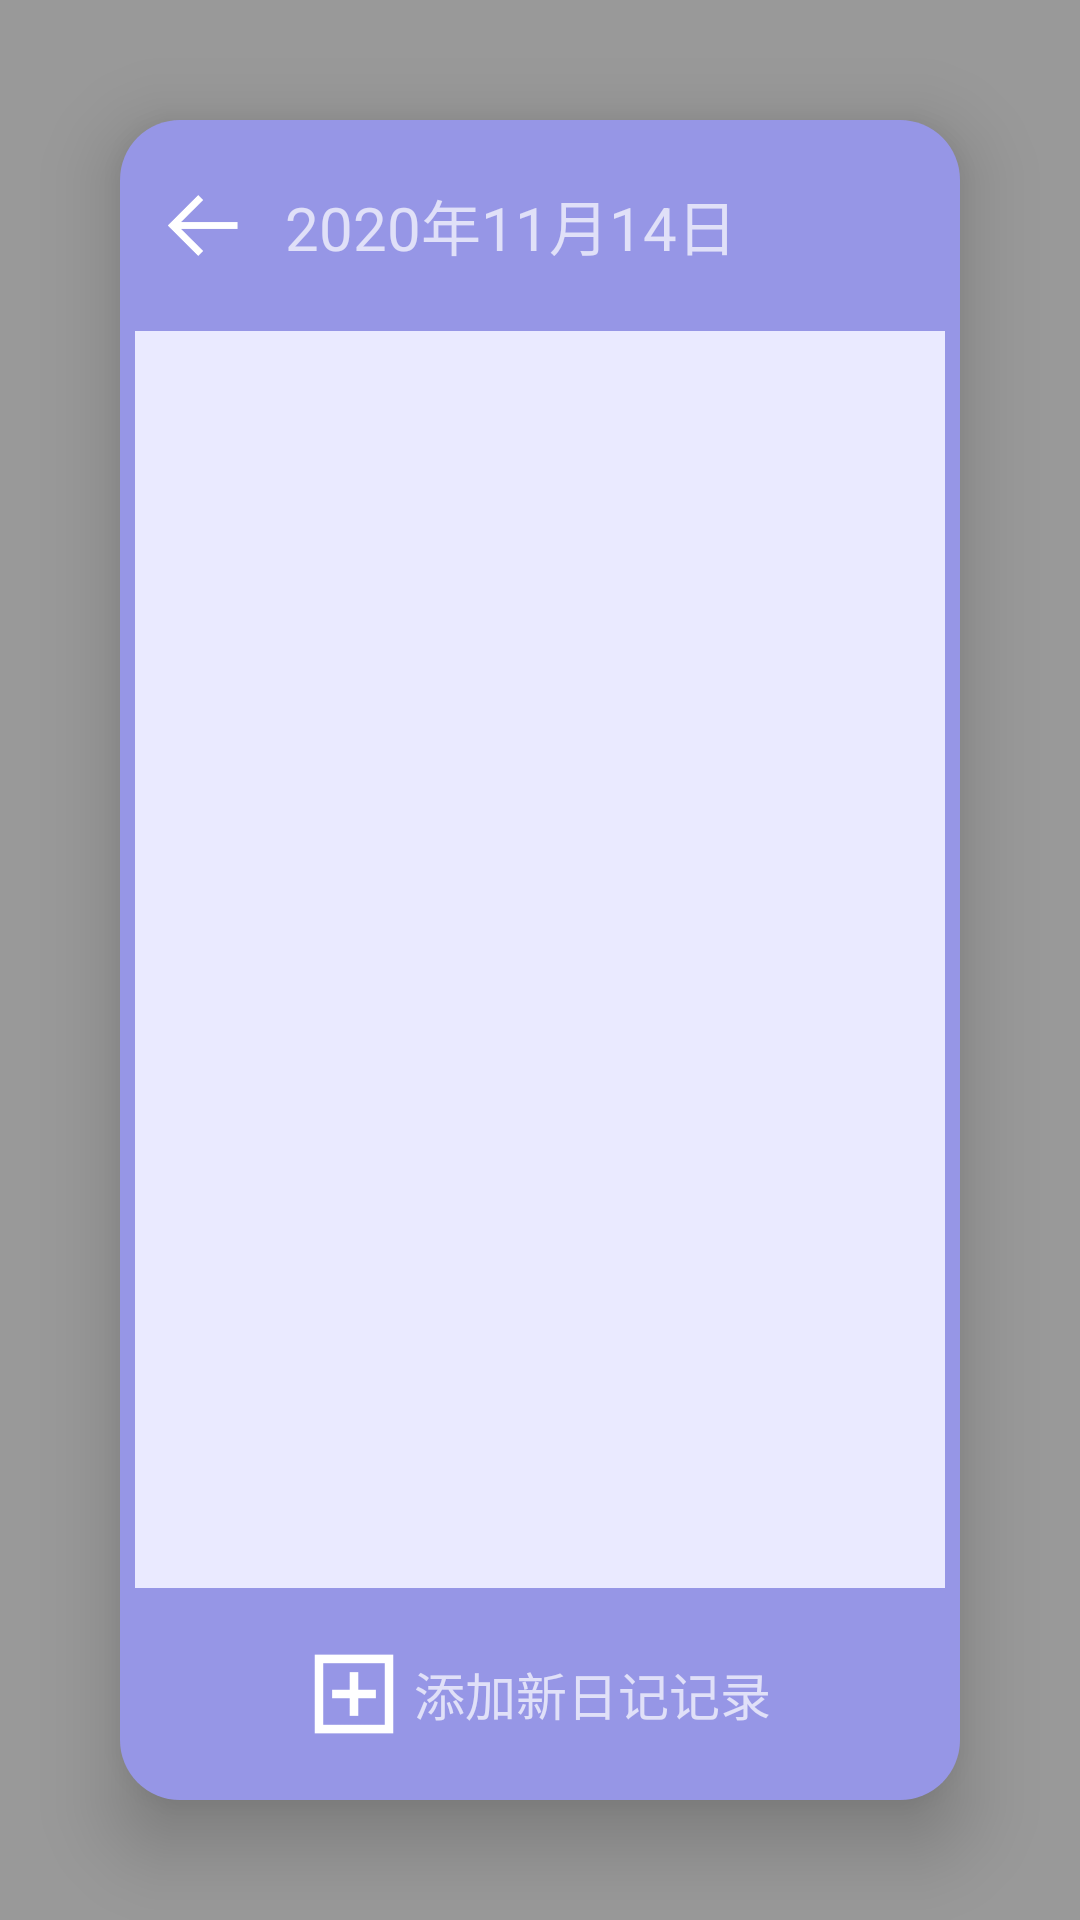

Android layout source for this screen:
<!-- AndroidManifest.xml: activity theme Transparent -->
<!-- res/layout/activity_diary.xml -->
<?xml version="1.0" encoding="utf-8"?>
<LinearLayout
    xmlns:android="http://schemas.android.com/apk/res/android"
    xmlns:app="http://schemas.android.com/apk/res-auto"
    xmlns:tools="http://schemas.android.com/tools"
    android:id="@+id/linearlayout_statistic_dialog_globalquit"
    android:background="@color/colorTransparentBlack"
    android:layout_width="match_parent"
    android:layout_height="match_parent"
    tools:context=".page.statistic.diary.DiaryActivity"
    android:gravity="center"
    android:orientation="vertical">
    <LinearLayout
        android:layout_marginLeft="40dp"
        android:layout_marginRight="40dp"
        android:layout_marginTop="40dp"
        android:layout_marginBottom="40dp"
        android:background="@drawable/shape_statistic_dialog"
        android:layout_width="match_parent"
        android:layout_height="match_parent"
        android:orientation="vertical"
        android:translationZ="15dp">
        <LinearLayout
            android:layout_width="match_parent"
            android:layout_height="60dp"
            android:gravity="center_vertical"
            android:layout_weight="1"
            android:background="@drawable/shape_statistic_dialog_section_top"
            android:orientation="horizontal">
            <ImageButton
                android:id="@+id/imagebutton_statistic_dialog_quit"
                android:background="@color/colorTransparent"
                android:src="@drawable/p_quit"
                android:scaleType="centerCrop"
                android:layout_marginLeft="10dp"
                android:layout_width="35dp"
                android:layout_height="35dp">
            </ImageButton>
            <TextView
                android:id="@+id/textview_statistic_dialog_calendar"
                android:text="2020年11月14日"
                android:textSize="20sp"
                android:layout_marginLeft="10dp"
                android:layout_width="wrap_content"
                android:layout_height="wrap_content">
            </TextView>
        </LinearLayout>
        <androidx.recyclerview.widget.RecyclerView
            android:id="@+id/recylerview_statistic_dialog_record"
            android:layout_weight="40"
            android:layout_width="match_parent"
            android:layout_height="wrap_content">
        </androidx.recyclerview.widget.RecyclerView>
        <LinearLayout
            android:layout_width="match_parent"
            android:layout_height="60dp"
            android:layout_weight="1"
            android:background="@drawable/shape_statistic_dialog_section_bottom"
            android:orientation="horizontal">
            <LinearLayout
                android:id="@+id/linearlayout_statistic_dialog_adddiary"
                android:layout_marginTop="10dp"
                android:layout_marginBottom="10dp"
                android:layout_marginLeft="40dp"
                android:layout_marginRight="40dp"
                android:background="@color/styleLevel_003"
                android:layout_width="match_parent"
                android:layout_height="match_parent"
                android:orientation="horizontal"
                android:gravity="center">
                <ImageView
                    android:src="@drawable/p_add"
                    android:scaleType="centerCrop"
                    android:layout_width="30dp"
                    android:layout_height="30dp">
                </ImageView>
                <TextView
                    android:text="添加新日记记录"
                    android:textSize="17sp"
                    android:gravity="center"
                    android:layout_marginLeft="5dp"
                    android:layout_width="wrap_content"
                    android:layout_height="wrap_content">
                </TextView>
            </LinearLayout>
        </LinearLayout>

    </LinearLayout>

</LinearLayout>
<!-- resources referenced by this layout -->
<resources>
  <color name="colorTransparent">#00000000</color>
  <color name="colorTransparentBlack">#66000000</color>
  <color name="styleLevel_003">#9696E6</color>
  <!-- drawable p_add: png bitmap (drawable, 1968 bytes) -->
  <!-- drawable p_quit: png bitmap (drawable, 2237 bytes) -->
  <!-- drawable shape_statistic_dialog (drawable) -->
  <?xml version="1.0" encoding="utf-8"?>
  <shape
      xmlns:android="http://schemas.android.com/apk/res/android"
      android:shape="rectangle">
      <corners android:radius="20dp"/>
      <solid android:color="@color/styleLevel_000"/>
      <stroke
          android:color="@color/styleLevel_003"
          android:width="5dp">
      </stroke>
  
  </shape>
  <!-- drawable shape_statistic_dialog_section_bottom (drawable) -->
  <?xml version="1.0" encoding="utf-8"?>
  <shape
      xmlns:android="http://schemas.android.com/apk/res/android"
      android:shape="rectangle">
      <corners
          android:bottomLeftRadius="20dp"
          android:bottomRightRadius="20dp">
      </corners>
      <solid android:color="@color/styleLevel_003"/>
  
  </shape>
  <!-- drawable shape_statistic_dialog_section_top (drawable) -->
  <?xml version="1.0" encoding="utf-8"?>
  <shape
      xmlns:android="http://schemas.android.com/apk/res/android"
      android:shape="rectangle">
      <corners
          android:topLeftRadius="20dp"
          android:topRightRadius="20dp">
      </corners>
      <solid android:color="@color/styleLevel_003"/>
  
  </shape>
  <style name="Transparent" parent="@style/Base.Theme.AppCompat">
          <item name="android:windowBackground">@color/colorTransparent</item>
          <item name="android:windowNoTitle">true</item>
          <item name="android:windowIsTranslucent">true</item>
          
      </style>
  <color name="styleLevel_000">#EAEAFF</color>
</resources>
